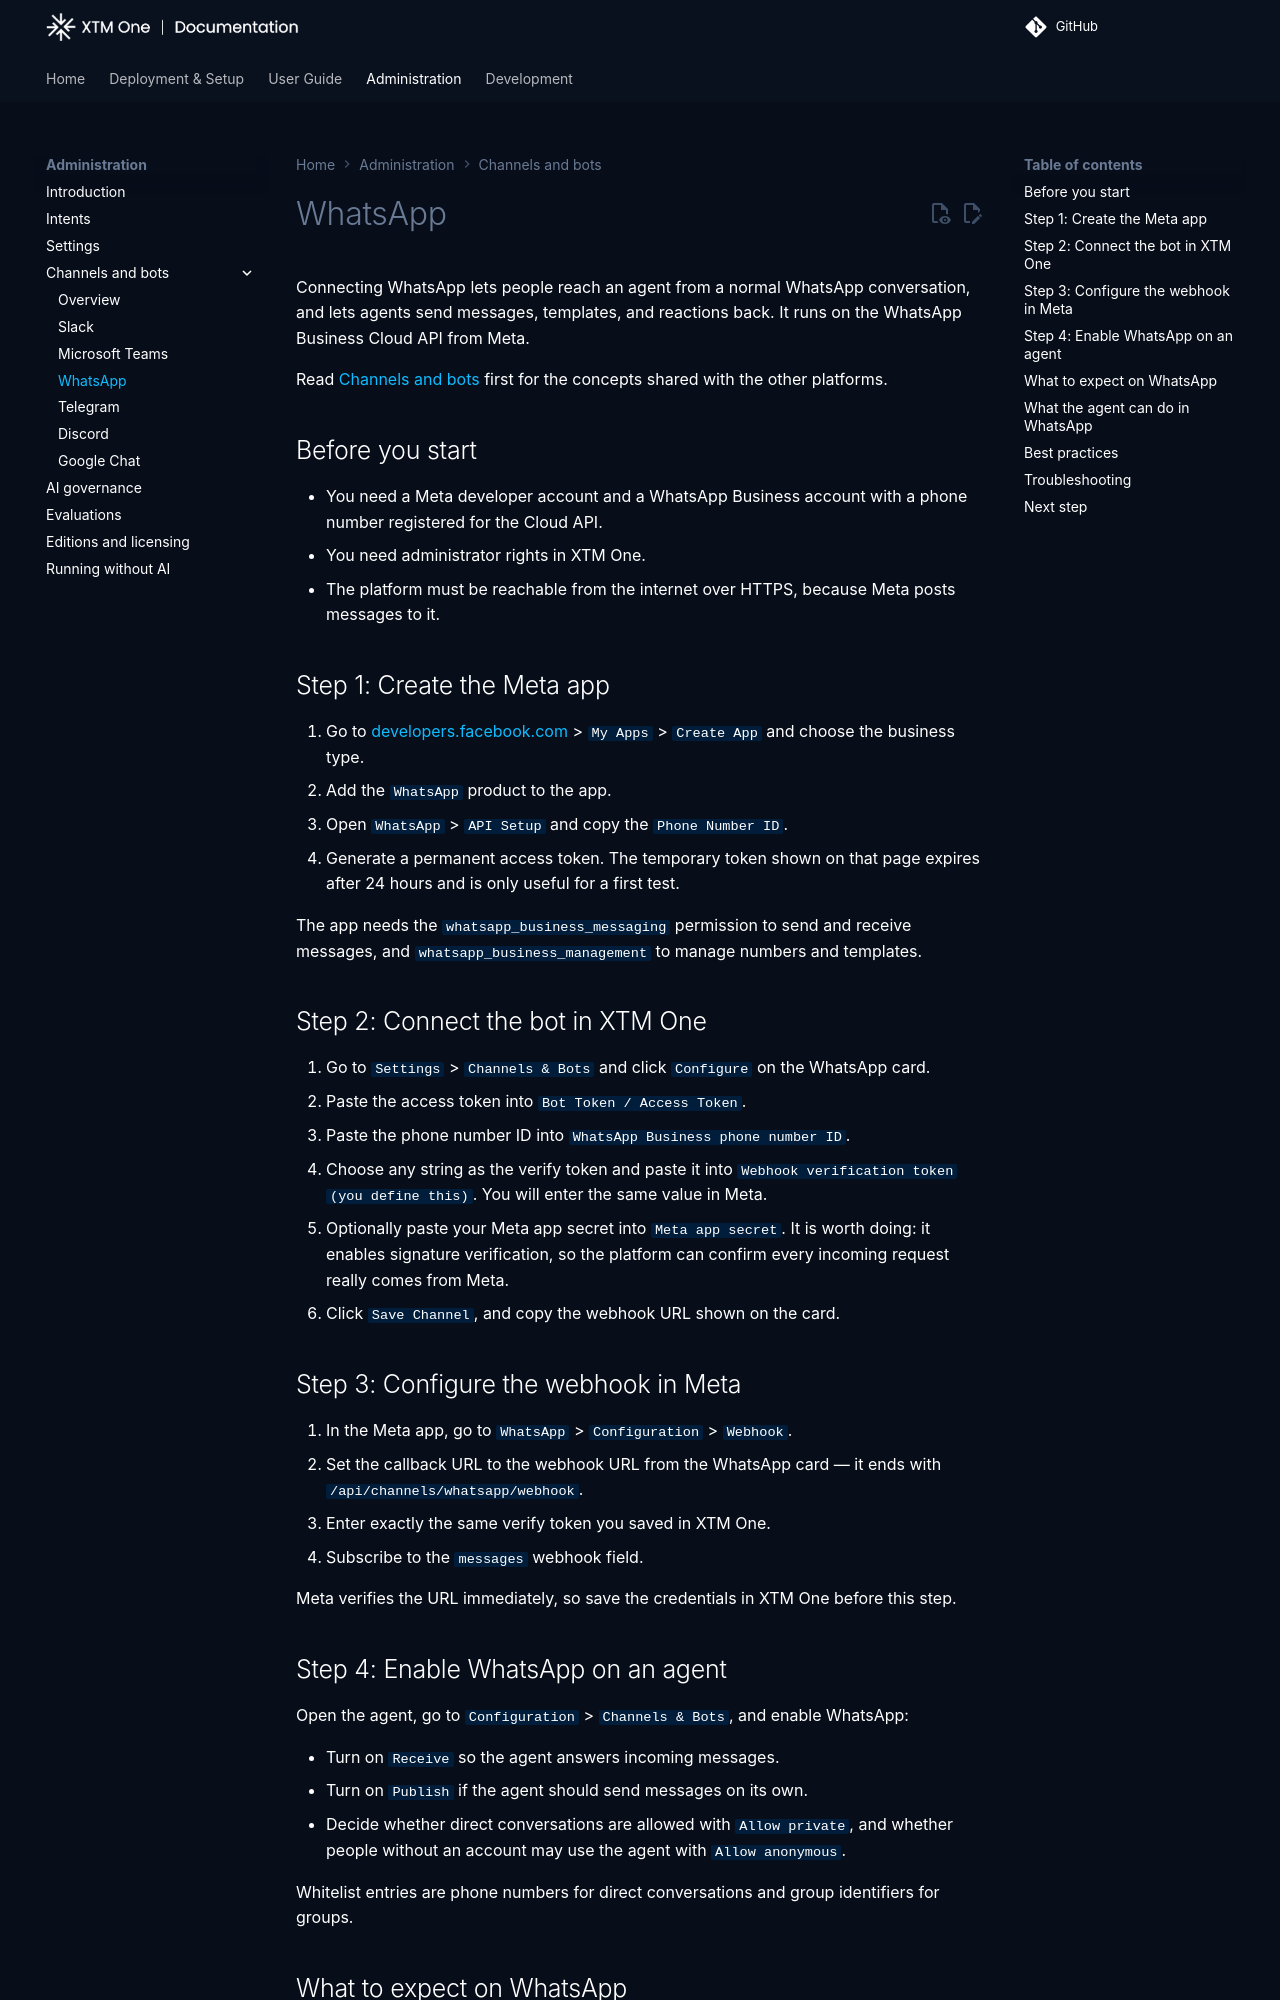

repository: XTM-One-Platform/xtm-one · page: 1.260917.0/administration/channels/whatsapp/index.html · generator: mkdocs

# WhatsApp

Connecting WhatsApp lets people reach an agent from a normal WhatsApp conversation, and lets agents send messages, templates, and reactions back. It runs on the WhatsApp Business Cloud API from Meta.

Read [Channels and bots](index.md) first for the concepts shared with the other platforms.

## Before you start

- You need a Meta developer account and a WhatsApp Business account with a phone number registered for the Cloud API.
- You need administrator rights in XTM One.
- The platform must be reachable from the internet over HTTPS, because Meta posts messages to it.

## Step 1: Create the Meta app

1. Go to [developers.facebook.com](https://developers.facebook.com/apps/) > `My Apps` > `Create App` and choose the business type.
2. Add the `WhatsApp` product to the app.
3. Open `WhatsApp` > `API Setup` and copy the `Phone Number ID`.
4. Generate a permanent access token. The temporary token shown on that page expires after 24 hours and is only useful for a first test.

The app needs the `whatsapp_business_messaging` permission to send and receive messages, and `whatsapp_business_management` to manage numbers and templates.

## Step 2: Connect the bot in XTM One

1. Go to `Settings` > `Channels & Bots` and click `Configure` on the WhatsApp card.
2. Paste the access token into `Bot Token / Access Token`.
3. Paste the phone number ID into `WhatsApp Business phone number ID`.
4. Choose any string as the verify token and paste it into `Webhook verification token (you define this)`. You will enter the same value in Meta.
5. Optionally paste your Meta app secret into `Meta app secret`. It is worth doing: it enables signature verification, so the platform can confirm every incoming request really comes from Meta.
6. Click `Save Channel`, and copy the webhook URL shown on the card.

## Step 3: Configure the webhook in Meta

1. In the Meta app, go to `WhatsApp` > `Configuration` > `Webhook`.
2. Set the callback URL to the webhook URL from the WhatsApp card — it ends with `/api/channels/whatsapp/webhook`.
3. Enter exactly the same verify token you saved in XTM One.
4. Subscribe to the `messages` webhook field.

Meta verifies the URL immediately, so save the credentials in XTM One before this step.

## Step 4: Enable WhatsApp on an agent

Open the agent, go to `Configuration` > `Channels & Bots`, and enable WhatsApp:

- Turn on `Receive` so the agent answers incoming messages.
- Turn on `Publish` if the agent should send messages on its own.
- Decide whether direct conversations are allowed with `Allow private`, and whether people without an account may use the agent with `Allow anonymous`.

Whitelist entries are phone numbers for direct conversations and group identifiers for groups.
